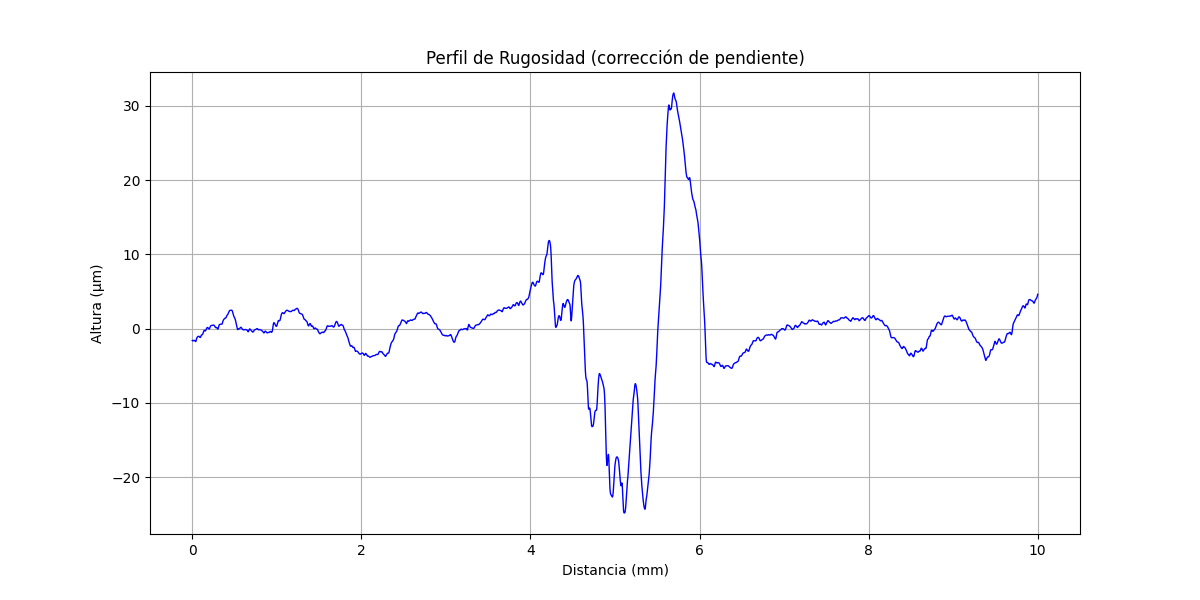

Values plotted in this chart, from the file beside it:
x (mm), altura (µm)
0.000000000, -1.599
0.000356, -1.607
0.0007121, -1.611
0.001068, -1.615
0.001424, -1.619
0.00178, -1.623
0.002136, -1.627
0.002492, -1.631
0.002848, -1.635
0.003204, -1.643
0.00356, -1.643
0.003917, -1.643
0.004273, -1.651
0.004629, -1.651
0.004985, -1.651
0.005341, -1.655
0.005697, -1.655
0.006053, -1.659
0.006409, -1.655
0.006765, -1.655
0.007121, -1.659
0.007477, -1.655
0.007833, -1.655
0.008189, -1.655
0.008545, -1.651
0.008901, -1.647
0.009257, -1.647
0.009613, -1.643
0.009969, -1.647
0.01033, -1.639
0.01068, -1.639
0.01104, -1.635
0.01139, -1.631
0.01175, -1.627
0.01211, -1.627
0.01246, -1.623
0.01282, -1.623
0.01317, -1.619
0.01353, -1.611
0.01389, -1.611
0.01424, -1.607
0.0146, -1.603
0.01495, -1.603
0.01531, -1.599
0.01567, -1.599
0.01602, -1.595
0.01638, -1.591
0.01673, -1.591
0.01709, -1.591
0.01745, -1.587
0.0178, -1.587
0.01816, -1.587
0.01851, -1.587
0.01887, -1.583
0.01923, -1.583
0.01958, -1.587
0.01994, -1.583
0.02029, -1.587
0.02065, -1.583
0.02101, -1.583
... 28,027 more rows
